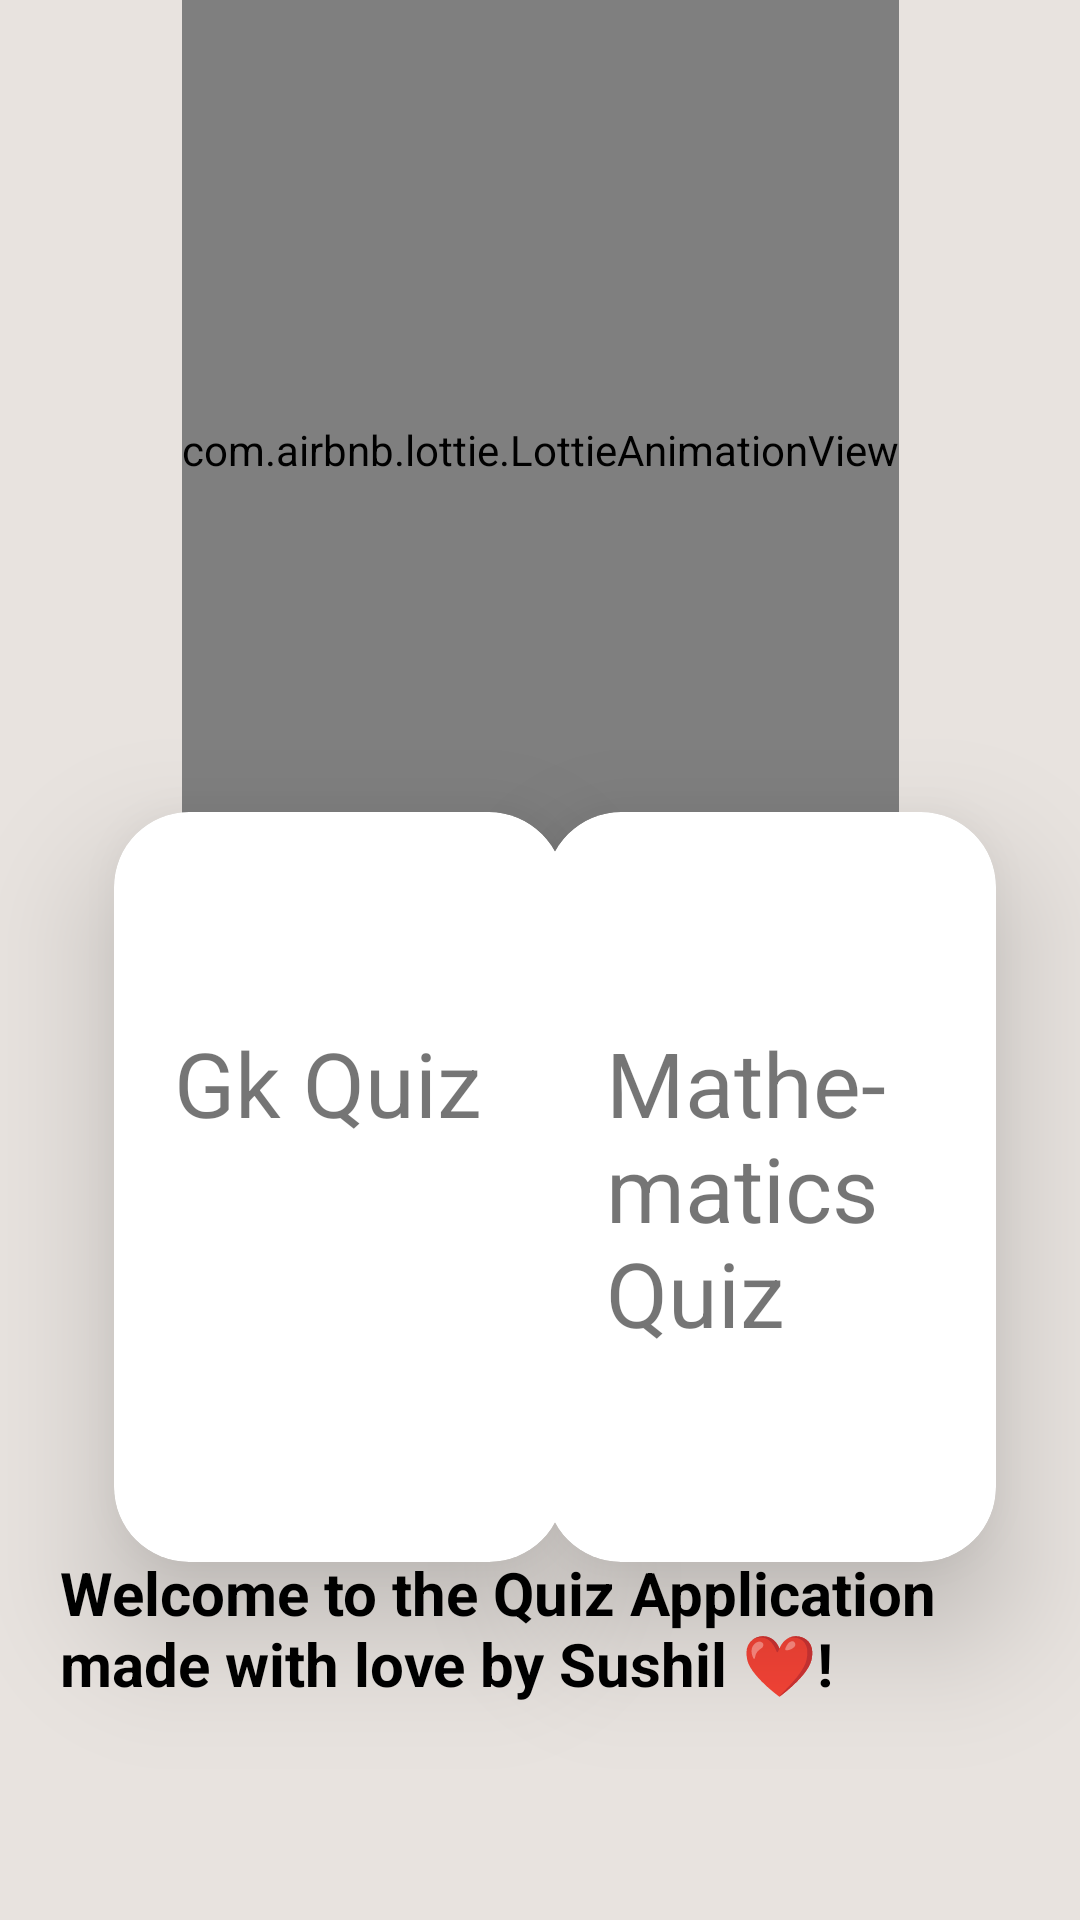

Layout XML and referenced resources for this Android screen:
<!-- AndroidManifest.xml: application theme Theme.QuizPractice -->
<!-- res/layout/activity_home.xml -->
<?xml version="1.0" encoding="utf-8"?>
<androidx.constraintlayout.widget.ConstraintLayout xmlns:android="http://schemas.android.com/apk/res/android"
    xmlns:app="http://schemas.android.com/apk/res-auto"
    xmlns:tools="http://schemas.android.com/tools"
    android:layout_width="match_parent"
    android:layout_height="match_parent"
    tools:context=".HomeActivity"
    android:background="#E8E3DF">

    <com.airbnb.lottie.LottieAnimationView
        android:id="@+id/lottieAnimationView"
        android:layout_width="wrap_content"
        android:layout_height="300dp"

        android:scaleType="centerCrop"
        app:layout_constraintEnd_toEndOf="parent"
        app:layout_constraintStart_toStartOf="parent"
        app:layout_constraintTop_toTopOf="parent"
        app:lottie_autoPlay="true"
        app:lottie_loop="true"
        app:lottie_rawRes="@raw/quiz" />

    <androidx.cardview.widget.CardView
        android:layout_width="150dp"
        android:layout_height="250dp"
        android:layout_marginTop="31dp"
        android:layout_marginEnd="28dp"
        android:layout_marginBottom="180dp"
        android:outlineSpotShadowColor="@color/black"
        android:pointerIcon="crosshair"
        app:cardCornerRadius="25dp"
        app:cardElevation="25dp"
        app:layout_constraintBottom_toBottomOf="parent"
        app:layout_constraintEnd_toEndOf="parent"
        app:layout_constraintTop_toBottomOf="@+id/lottieAnimationView">

        <TextView
            android:id="@+id/textViewmath"
            android:layout_width="match_parent"
            android:layout_height="match_parent"
            android:onClick="treu"
            android:paddingLeft="20dp"
            android:paddingTop="70dp"
            android:text="Mathe-matics Quiz"

            android:textSize="30dp" />
    </androidx.cardview.widget.CardView>

    <TextView
        android:id="@+id/textView"
        android:layout_width="wrap_content"
        android:layout_height="wrap_content"
        android:layout_marginBottom="52dp"
        android:padding="20dp"
        android:text="Welcome to the Quiz Application made with love by Sushil ❤!"
        android:textColor="@color/black"
        android:textSize="20sp"
        android:textStyle="bold"
        app:layout_constraintBottom_toBottomOf="parent"
        app:layout_constraintEnd_toEndOf="parent"
        app:layout_constraintHorizontal_bias="0.0"
        app:layout_constraintStart_toStartOf="parent" />

    <androidx.cardview.widget.CardView
        android:id="@+id/cardView"
        android:layout_width="150dp"
        android:layout_height="250dp"
        android:layout_marginStart="38dp"
        android:layout_marginTop="31dp"
        android:layout_marginBottom="180dp"
        android:pointerIcon="crosshair"

        app:cardCornerRadius="25dp"
        app:cardElevation="25dp"
        app:layout_constraintBottom_toBottomOf="parent"
        app:layout_constraintStart_toStartOf="parent"
        app:layout_constraintTop_toBottomOf="@+id/lottieAnimationView">

        <TextView
            android:id="@+id/textViewGk"
            android:layout_width="match_parent"
            android:layout_height="match_parent"
            android:onClick="true"
            android:paddingLeft="20dp"
            android:paddingTop="70dp"
            android:text="Gk Quiz"
            android:textSize="30dp" />
    </androidx.cardview.widget.CardView>


</androidx.constraintlayout.widget.ConstraintLayout>
<!-- resources referenced by this layout -->
<resources>
  <style name="Theme.QuizPractice" parent="Theme.MaterialComponents.DayNight.DarkActionBar">
          
          <item name="colorPrimary">@color/purple_500</item>
          <item name="colorPrimaryVariant">@color/purple_700</item>
          <item name="colorOnPrimary">@color/white</item>
          
          <item name="colorSecondary">@color/teal_200</item>
          <item name="colorSecondaryVariant">@color/teal_700</item>
          <item name="colorOnSecondary">@color/black</item>
          
          <item name="android:statusBarColor" tools:targetApi="21">?attr/colorPrimaryVariant</item>
          
      </style>
  <!-- not gathered from this repository: default colours our renderer supplied (Android Studio template values) -->
  <color name="purple_500">#FF6200EE</color>
  <color name="purple_700">#FF3700B3</color>
  <color name="teal_200">#FF03DAC5</color>
  <color name="teal_700">#FF018786</color>
  <color name="black">#FF000000</color>
  <color name="white">#FFFFFFFF</color>
</resources>
